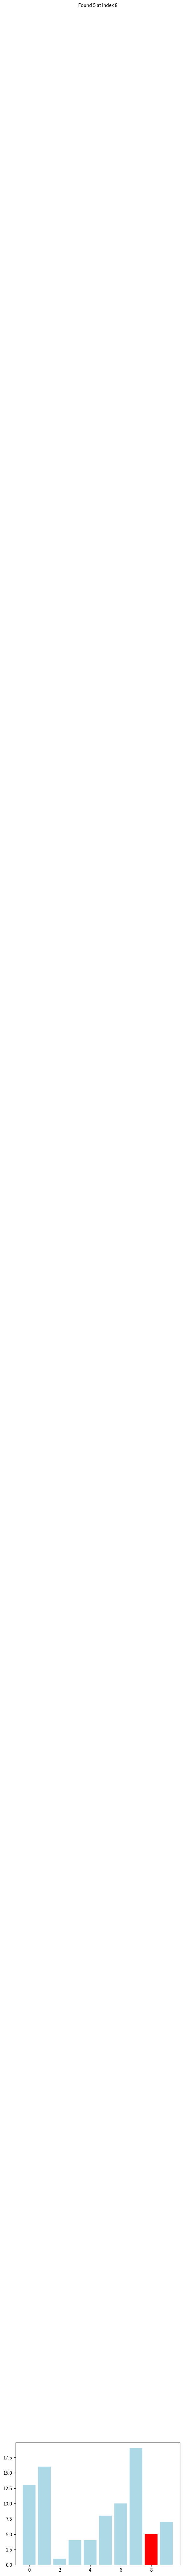

The script that saved this image:
import matplotlib.pyplot as plt
import numpy as np
import time

# 逐次探索の関数
def linear_search(arr, target):
    for i, val in enumerate(arr):
        if val == target:
            return i
    return -1

# アニメーション用の関数
def animate_search(arr, target):
    fig, ax = plt.subplots()
    bar_rects = ax.bar(range(len(arr)), arr, color='lightblue')
    text = ax.text(0.5, max(arr) * 1.1, "", ha='center', transform=ax.transAxes)

    for frame in range(len(arr)):
        # すべてリセット
        for rect in bar_rects:
            rect.set_color('lightblue')  

        # 現在の探索対象を赤く
        bar_rects[frame].set_color('red')
        text.set_text(f"Searching for {target}...")

        if arr[frame] == target:
            text.set_text(f"Found {target} at index {frame}")
            plt.draw()
            plt.pause(1)  # 見つかったら少し停止
            return
        
        plt.draw()
        plt.pause(0.5)  # 0.5秒待って次のステップへ

    text.set_text(f"{target} not found")
    plt.draw()
    plt.pause(0.5)

    plt.show()

# データの準備
np.random.seed(0)
arr = np.random.randint(1, 20, 10)
target = np.random.choice(arr)

# 逐次探索の実行
index = linear_search(arr, target)
print(f"Index of target ({target}): {index}")

# アニメーションの実行
animate_search(arr, target)
